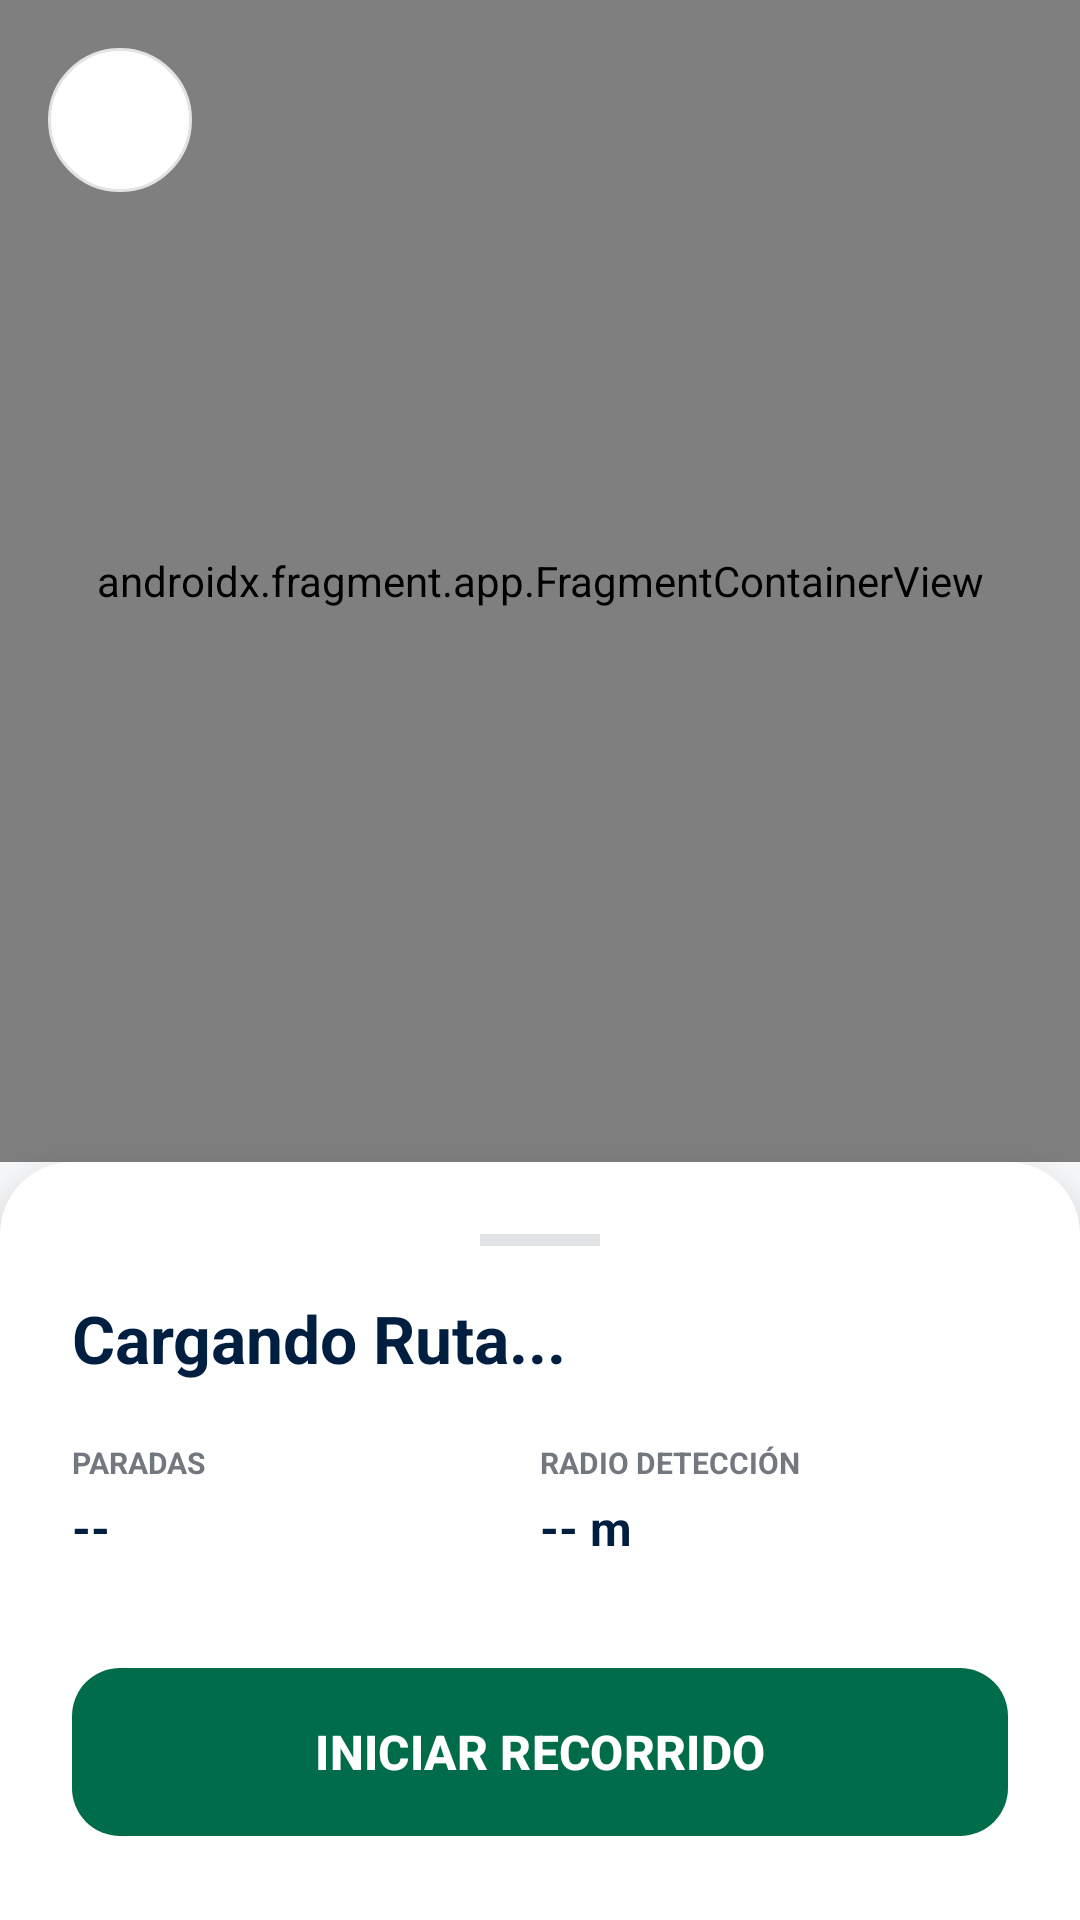

Produce the Android XML layout that renders to this screen, including the resource entries it uses.
<!-- AndroidManifest.xml: application theme Theme.ProyectoDefinitivo -->
<!-- res/layout/activity_pre_recorrido.xml -->
<?xml version="1.0" encoding="utf-8"?>
<androidx.constraintlayout.widget.ConstraintLayout
        xmlns:android="http://schemas.android.com/apk/res/android"
        xmlns:app="http://schemas.android.com/apk/res-auto"
        xmlns:tools="http://schemas.android.com/tools"
        android:layout_width="match_parent"
        android:layout_height="match_parent"
        android:background="#F8F9FA">

    <androidx.fragment.app.FragmentContainerView
            android:id="@+id/mapPreRecorrido"
            android:name="com.google.android.gms.maps.SupportMapFragment"
            android:layout_width="match_parent"
            android:layout_height="0dp"
            app:layout_constraintTop_toTopOf="parent"
            app:layout_constraintBottom_toTopOf="@id/bottomSheetResumen" />

    <ImageButton
            android:id="@+id/btnBackPreRecorrido"
            android:layout_width="48dp"
            android:layout_height="48dp"
            android:layout_margin="16dp"
            android:background="@drawable/bg_circle_white_shadow"
            android:src="@drawable/ic_back"
            app:tint="#001e40"
            app:layout_constraintTop_toTopOf="parent"
            app:layout_constraintStart_toStartOf="parent" />

    <androidx.constraintlayout.widget.ConstraintLayout
            android:id="@+id/bottomSheetResumen"
            android:layout_width="match_parent"
            android:layout_height="wrap_content"
            android:background="@drawable/bg_surface_rounded_top"
            android:elevation="16dp"
            android:padding="24dp"
            app:layout_constraintBottom_toBottomOf="parent">

        <View
                android:id="@+id/dragHandle"
                android:layout_width="40dp"
                android:layout_height="4dp"
                android:background="#E1E3E4"
                android:layout_marginBottom="16dp"
                app:layout_constraintTop_toTopOf="parent"
                app:layout_constraintStart_toStartOf="parent"
                app:layout_constraintEnd_toEndOf="parent" />

        <TextView
                android:id="@+id/tvPreRouteName"
                android:layout_width="0dp"
                android:layout_height="wrap_content"
                android:layout_marginTop="16dp"
                android:text="Cargando Ruta..."
                android:textColor="#001e40"
                android:textSize="22sp"
                android:textStyle="bold"
                app:layout_constraintTop_toBottomOf="@id/dragHandle"
                app:layout_constraintStart_toStartOf="parent"
                app:layout_constraintEnd_toEndOf="parent" />

        <LinearLayout
                android:id="@+id/llStats"
                android:layout_width="match_parent"
                android:layout_height="wrap_content"
                android:layout_marginTop="20dp"
                android:orientation="horizontal"
                android:baselineAligned="false"
                app:layout_constraintTop_toBottomOf="@id/tvPreRouteName">

            <LinearLayout
                    android:layout_width="0dp"
                    android:layout_height="wrap_content"
                    android:layout_weight="1"
                    android:orientation="vertical">
                <TextView
                        android:layout_width="wrap_content"
                        android:layout_height="wrap_content"
                        android:text="PARADAS"
                        android:textColor="#737780"
                        android:textSize="10sp"
                        android:textStyle="bold" />
                <TextView
                        android:id="@+id/tvPreRouteStops"
                        android:layout_width="wrap_content"
                        android:layout_height="wrap_content"
                        android:layout_marginTop="4dp"
                        android:text="--"
                        android:textColor="#001e40"
                        android:textSize="16sp"
                        android:textStyle="bold" />
            </LinearLayout>

            <LinearLayout
                    android:layout_width="0dp"
                    android:layout_height="wrap_content"
                    android:layout_weight="1"
                    android:orientation="vertical">
                <TextView
                        android:layout_width="wrap_content"
                        android:layout_height="wrap_content"
                        android:text="RADIO DETECCIÓN"
                        android:textColor="#737780"
                        android:textSize="10sp"
                        android:textStyle="bold" />
                <TextView
                        android:id="@+id/tvPreRouteRadius"
                        android:layout_width="wrap_content"
                        android:layout_height="wrap_content"
                        android:layout_marginTop="4dp"
                        android:text="-- m"
                        android:textColor="#001e40"
                        android:textSize="16sp"
                        android:textStyle="bold" />
            </LinearLayout>
        </LinearLayout>

        <com.google.android.material.button.MaterialButton
                android:id="@+id/btnStartDrivingMode"
                android:layout_width="match_parent"
                android:layout_height="64dp"
                android:layout_marginTop="32dp"
                android:text="INICIAR RECORRIDO"
                android:textColor="#ffffff"
                android:textSize="16sp"
                android:textStyle="bold"
                app:backgroundTint="#006c49"
                app:cornerRadius="16dp"
                app:icon="@drawable/ic_navigation"
                app:iconGravity="textStart"
                app:layout_constraintTop_toBottomOf="@id/llStats" />

    </androidx.constraintlayout.widget.ConstraintLayout>

</androidx.constraintlayout.widget.ConstraintLayout>
<!-- resources referenced by this layout -->
<resources>
  <!-- drawable bg_circle_white_shadow (drawable) -->
  <?xml version="1.0" encoding="utf-8"?>
  <shape xmlns:android="http://schemas.android.com/apk/res/android" android:shape="oval">
      <solid android:color="#FFFFFF"/>
      <stroke android:width="1dp" android:color="#E1E3E4"/>
  </shape>
  <!-- drawable bg_surface_rounded_top (drawable) -->
  <?xml version="1.0" encoding="utf-8"?>
  <shape xmlns:android="http://schemas.android.com/apk/res/android">
      <solid android:color="#FFFFFF" />
      <corners
              android:topLeftRadius="24dp"
              android:topRightRadius="24dp" />
  </shape>
  <style name="Theme.ProyectoDefinitivo" parent="Base.Theme.ProyectoDefinitivo" />
  <style name="Base.Theme.ProyectoDefinitivo" parent="Theme.Material3.DayNight.NoActionBar">
          
          
      </style>
</resources>
